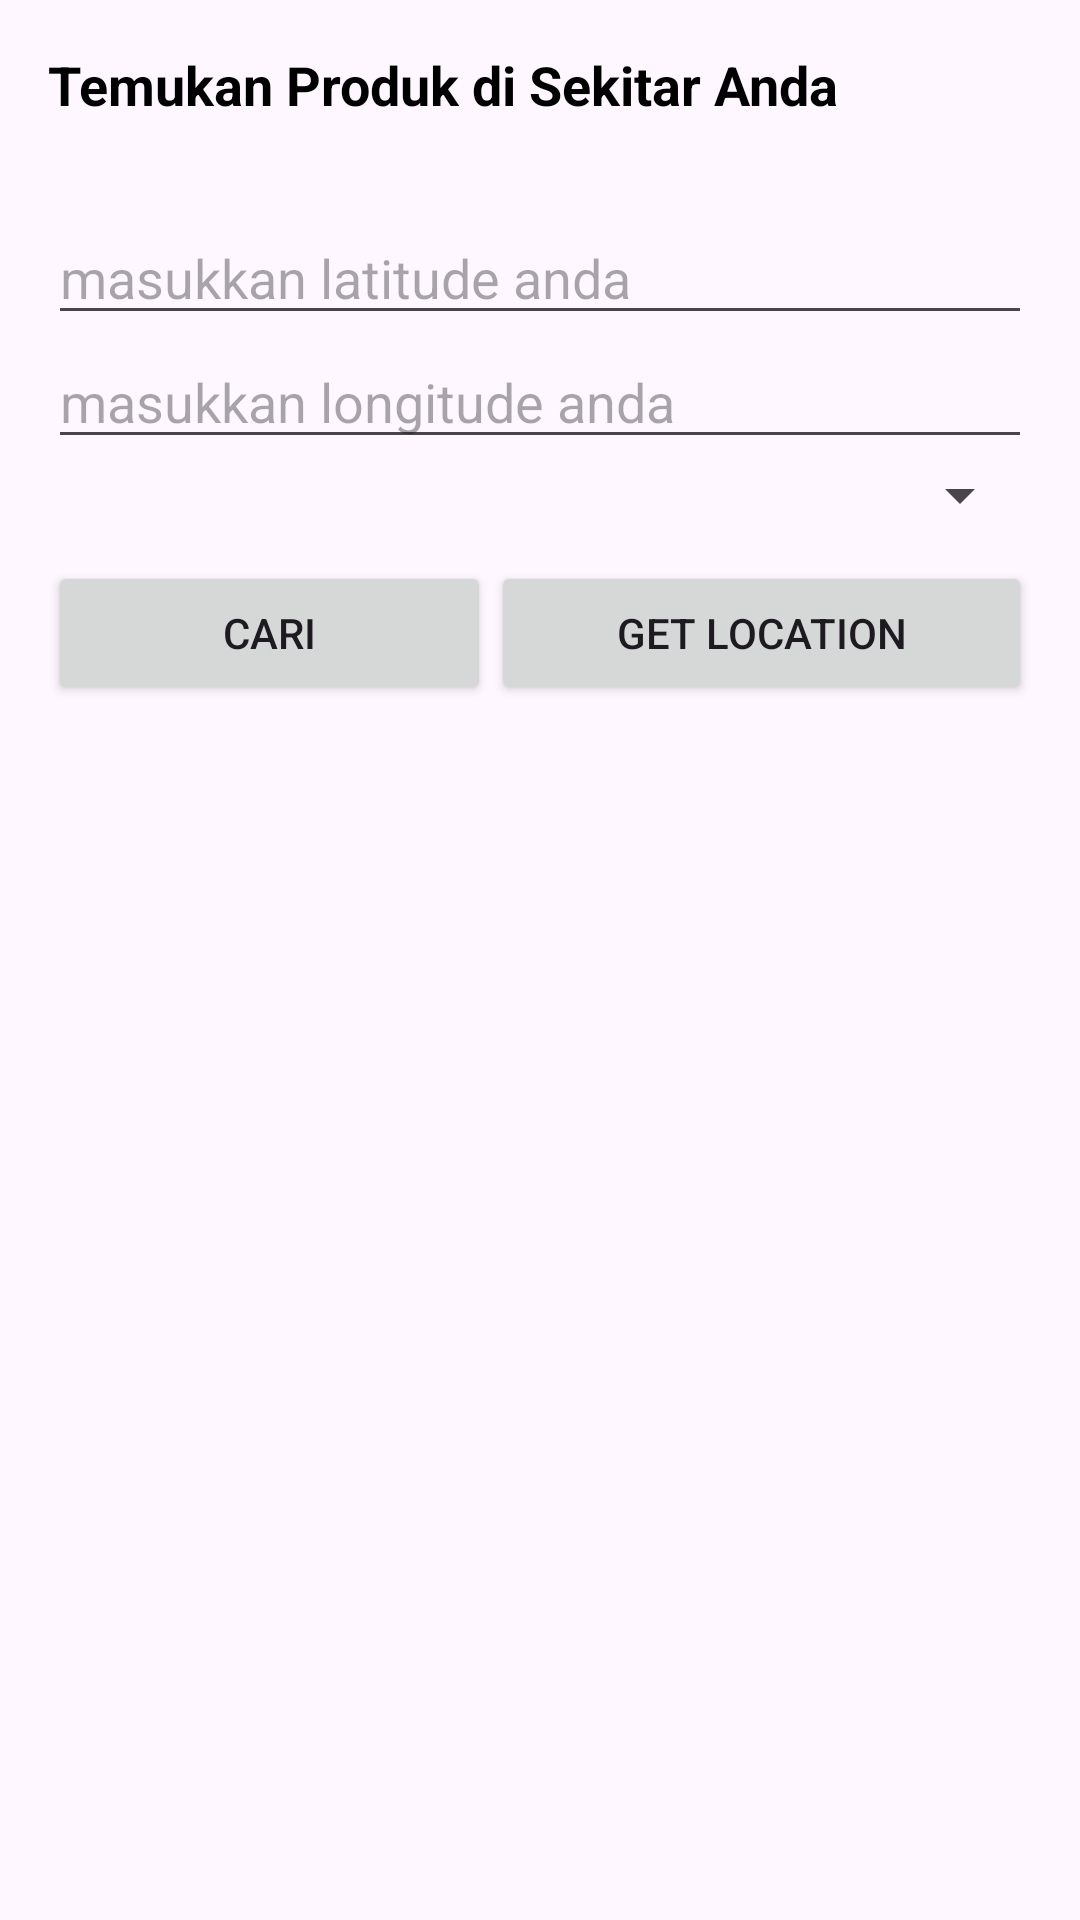

Produce the Android XML layout that renders to this screen, including the resource entries it uses.
<!-- AndroidManifest.xml: application theme Theme.Sembago -->
<!-- res/layout/activity_astar.xml -->
<?xml version="1.0" encoding="utf-8"?>
<androidx.constraintlayout.widget.ConstraintLayout xmlns:android="http://schemas.android.com/apk/res/android"
    xmlns:app="http://schemas.android.com/apk/res-auto"
    xmlns:tools="http://schemas.android.com/tools"
    android:layout_width="match_parent"
    android:layout_height="match_parent"
    android:orientation="vertical"
    tools:context=".ui.activity.AstarActivity">

    <LinearLayout
        android:id="@+id/llSkut"
        android:layout_width="match_parent"
        android:layout_height="match_parent"
        android:orientation="vertical"
        android:padding="16dp">

        <TextView
            android:layout_width="match_parent"
            android:layout_height="wrap_content"
            android:textAppearance="@style/black_18sp"
            android:text="Temukan Produk di Sekitar Anda"
            android:layout_gravity="center"
            android:layout_marginBottom="30dp"/>

        <EditText
            android:id="@+id/etLat"
            android:layout_width="match_parent"
            android:layout_height="wrap_content"
            android:hint="masukkan latitude anda" />

        <EditText
            android:id="@+id/etLong"
            android:layout_width="match_parent"
            android:layout_height="wrap_content"
            android:hint="masukkan longitude anda" />

        <Spinner
            android:id="@+id/spKategori"
            android:layout_width="match_parent"
            android:layout_height="wrap_content"
            android:layout_marginBottom="10dp"/>

        <LinearLayout
            android:layout_width="match_parent"
            android:layout_height="wrap_content"
            android:orientation="horizontal">

            <Button
                android:id="@+id/btnPostAstar"
                android:layout_width="wrap_content"
                android:layout_height="wrap_content"
                android:layout_gravity="start"
                android:layout_weight="1"
                android:text="cari" />

            <Button
                android:id="@+id/btnGetLocation"
                android:layout_width="wrap_content"
                android:layout_height="wrap_content"
                android:layout_gravity="end"
                android:layout_weight="1"
                android:text="get location" />

        </LinearLayout>

        <TextView
            android:id="@+id/tvError"
            android:layout_width="match_parent"
            android:layout_height="wrap_content"
            android:textColor="@color/red" />

        <TextView
            android:id="@+id/tvHasilAstar"
            android:layout_width="match_parent"
            android:layout_height="wrap_content" />

        <androidx.recyclerview.widget.RecyclerView
            android:id="@+id/rvAstar"
            android:layout_width="match_parent"
            android:layout_height="wrap_content"
            android:clipToPadding="false"
            android:padding="8dp"
            app:layoutManager="androidx.recyclerview.widget.LinearLayoutManager"
            tools:listitem="@layout/item_astar" />

    </LinearLayout>

</androidx.constraintlayout.widget.ConstraintLayout>
<!-- res/layout/item_astar.xml (included above) -->
<?xml version="1.0" encoding="utf-8"?>
<androidx.cardview.widget.CardView xmlns:android="http://schemas.android.com/apk/res/android"
    xmlns:card_view="http://schemas.android.com/apk/res-auto"
    xmlns:tools="http://schemas.android.com/tools"
    android:id="@+id/cvProduct"
    android:layout_width="match_parent"
    android:layout_height="wrap_content"
    android:layout_gravity="center"
    android:layout_marginLeft="8dp"
    android:layout_marginTop="4dp"
    android:layout_marginRight="8dp"
    android:layout_marginBottom="4dp"
    card_view:cardCornerRadius="4dp">

    <androidx.constraintlayout.widget.ConstraintLayout
        android:layout_width="match_parent"
        android:layout_height="wrap_content"
        android:padding="8dp">

        <ImageView
            android:id="@+id/ivItemPic"
            android:layout_width="100dp"
            android:layout_height="100dp"
            android:layout_marginStart="8dp"
            android:layout_marginTop="8dp"
            android:layout_marginBottom="8dp"
            card_view:layout_constraintBottom_toBottomOf="parent"
            card_view:layout_constraintStart_toStartOf="parent"
            card_view:layout_constraintTop_toTopOf="parent"
            tools:src="@tools:sample/avatars"/>

        <TextView
            android:id="@+id/tvNamaItem"
            android:layout_width="wrap_content"
            android:layout_height="wrap_content"
            android:layout_marginStart="20dp"
            android:layout_marginTop="8dp"
            android:text="Bayem"
            android:textAppearance="@style/black_18sp"
            card_view:layout_constraintStart_toEndOf="@+id/ivItemPic"
            card_view:layout_constraintTop_toTopOf="parent" />

        <TextView
            android:id="@+id/tvDistance"
            android:layout_width="wrap_content"
            android:layout_height="wrap_content"
            android:textAppearance="@style/black_12sp"
            android:text="adbjadb"
            card_view:layout_constraintStart_toStartOf="@+id/tvNamaItem"
            card_view:layout_constraintTop_toBottomOf="@+id/tvNamaItem" />

        <TextView
            android:id="@+id/tvAlamat"
            android:layout_width="0dp"
            android:layout_height="wrap_content"
            android:ellipsize="end"
            android:maxLines="1"
            android:text="adbjadb"
            android:textAppearance="@style/black_10sp"
            card_view:layout_constraintEnd_toEndOf="parent"
            card_view:layout_constraintStart_toStartOf="@+id/tvNamaItem"
            card_view:layout_constraintTop_toBottomOf="@+id/tvDistance" />

        <TextView
            android:id="@+id/tvDescription"
            android:layout_width="wrap_content"
            android:layout_height="wrap_content"
            android:textAppearance="@style/black_12sp"
            android:text="adbjadb"
            card_view:layout_constraintBottom_toBottomOf="@+id/ivItemPic"
            card_view:layout_constraintStart_toStartOf="@+id/tvNamaItem" />

        <TextView
            android:id="@+id/tvHarga"
            android:layout_width="wrap_content"
            android:layout_height="wrap_content"
            android:layout_marginEnd="8dp"
            android:text="Rp.40.000"
            android:textAppearance="@style/teal_18sp"

            card_view:layout_constraintEnd_toEndOf="parent"
            card_view:layout_constraintTop_toTopOf="@+id/tvNamaItem" />
    </androidx.constraintlayout.widget.ConstraintLayout>
</androidx.cardview.widget.CardView>
<!-- resources referenced by this layout -->
<resources>
  <color name="red">#FF0000</color>
  <style name="black_10sp">
          <item name="android:textColor">#181818</item>
          <item name="android:textSize">10sp</item>
          <item name="android:textStyle">bold</item>
          <item name="fontFamily">@font/opensans</item>
      </style>
  <style name="black_12sp">
          <item name="android:textSize">12sp</item>
          <item name="android:textColor">#181818</item>
          <item name="android:textStyle">bold</item>
          <item name="fontFamily">@font/opensans</item>
      </style>
  <style name="black_18sp">
          <item name="android:textSize">18sp</item>
          <item name="android:textColor">#000000</item>
          <item name="android:textStyle">bold</item>
          <item name="fontFamily">@font/opensans</item>
      </style>
  <style name="teal_18sp">
          <item name="android:textSize">18sp</item>
          <item name="android:textColor">#00B694</item>
          <item name="android:textStyle">bold</item>
          <item name="fontFamily">@font/opensans</item>
      </style>
  <style name="Theme.Sembago" parent="Base.Theme.Sembago" />
  <style name="Base.Theme.Sembago" parent="Theme.Material3.Light.NoActionBar">
          
          
          <item name="colorPrimary">@color/colorPrimary</item>
          <item name="colorPrimaryDark">@color/colorPrimaryDark</item>
          <item name="colorAccent">@color/colorAccent</item>
      </style>
  <color name="colorPrimary">#008577</color>
  <color name="colorPrimaryDark">#00574B</color>
  <color name="colorAccent">#D81B60</color>
</resources>
